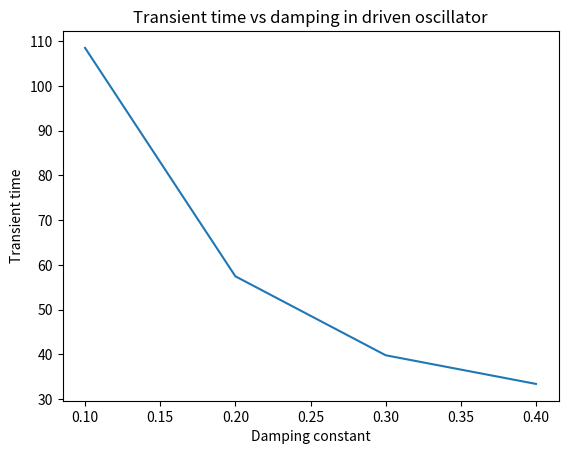

This figure's Python source:
"""
Title: Transient Time vs Damping in a Driven Oscillator
Physics: Classical Mechanics / Nonlinear Dynamics
Method: Fourth-order Runge–Kutta (RK4)

System:
A driven, damped oscillator governed by
x'' + d x' + ω₀² x = sin(Ω t).

Description:
The equation of motion is integrated numerically for different damping
constants. The transient time is estimated by detecting the onset of
steady-state periodic motion. The dependence of transient duration on
damping strength is then analyzed.

This program highlights relaxation dynamics and the role of damping in
driven systems.

Units:
All quantities are expressed in dimensionless units.

Author: Aprameyan Veerereghavan
"""

import math as m
import numpy as np
import matplotlib.pyplot as plt

# --------------------------------------------------
# Equations of motion
# x'' + d x' + 2x = sin(2t)
# --------------------------------------------------

def acceleration(x, v, t, damping):
    # dv/dt
    return m.sin(2 * t) - damping * v - 2 * x

def velocity(x, v, t):
    # dx/dt
    return v


# --------------------------------------------------
# Time grid and storage
# --------------------------------------------------

n_steps = 15000
dt = 0.01

x = [0.0] * (n_steps + 1)   # position
v = [0.0] * (n_steps + 1)   # velocity
t = [0.0] * (n_steps + 1)   # time

# Initial condition
v[0] = 4

# Range of damping constants
damping_values = np.arange(0.1, 0.5, 0.1)

transient_times = []

# --------------------------------------------------
# Loop over damping values
# --------------------------------------------------

for damping in damping_values:

    # Time integration using RK4
    for i in range(n_steps):

        k1x = velocity(x[i], v[i], t[i])
        k1v = acceleration(x[i], v[i], t[i], damping)

        k2x = velocity(x[i] + k1x * dt / 2, v[i] + k1v * dt / 2, t[i] + dt / 2)
        k2v = acceleration(x[i] + k1x * dt / 2, v[i] + k1v * dt / 2, t[i] + dt / 2, damping)

        k3x = velocity(x[i] + k2x * dt / 2, v[i] + k2v * dt / 2, t[i] + dt / 2)
        k3v = acceleration(x[i] + k2x * dt / 2, v[i] + k2v * dt / 2, t[i] + dt / 2, damping)

        k4x = velocity(x[i] + k3x * dt, v[i] + k3v * dt, t[i] + dt)
        k4v = acceleration(x[i] + k3x * dt, v[i] + k3v * dt, t[i] + dt, damping)

        x_avg = (k1x + 2*k2x + 2*k3x + k4x) / 6.0
        v_avg = (k1v + 2*k2v + 2*k3v + k4v) / 6.0

        v[i+1] = v[i] + v_avg * dt
        x[i+1] = x[i] + x_avg * dt
        t[i+1] = t[i] + dt

    # --------------------------------------------------
    # Detect steady-state periodic motion
    # --------------------------------------------------

    candidate_times = []

    # 314 ≈ one driving period (2π / 2 ≈ π)
    for i in range(14000):
        if round(x[i], 3) == round(x[i + 314], 3):
            if round(x[i + 1], 3) == round(x[i + 315], 3):
                if round(x[i + 2], 3) == round(x[i + 316], 3):
                    if round(x[i + 3], 3) == round(x[i + 317], 3):
                        candidate_times.append(t[i])

    # First time when periodicity is detected
    transient_times.append(candidate_times[0])


# --------------------------------------------------
# Plot transient time vs damping
# --------------------------------------------------

plt.plot(damping_values, transient_times)
plt.xlabel("Damping constant")
plt.ylabel("Transient time")
plt.title("Transient time vs damping in driven oscillator")
plt.show()
